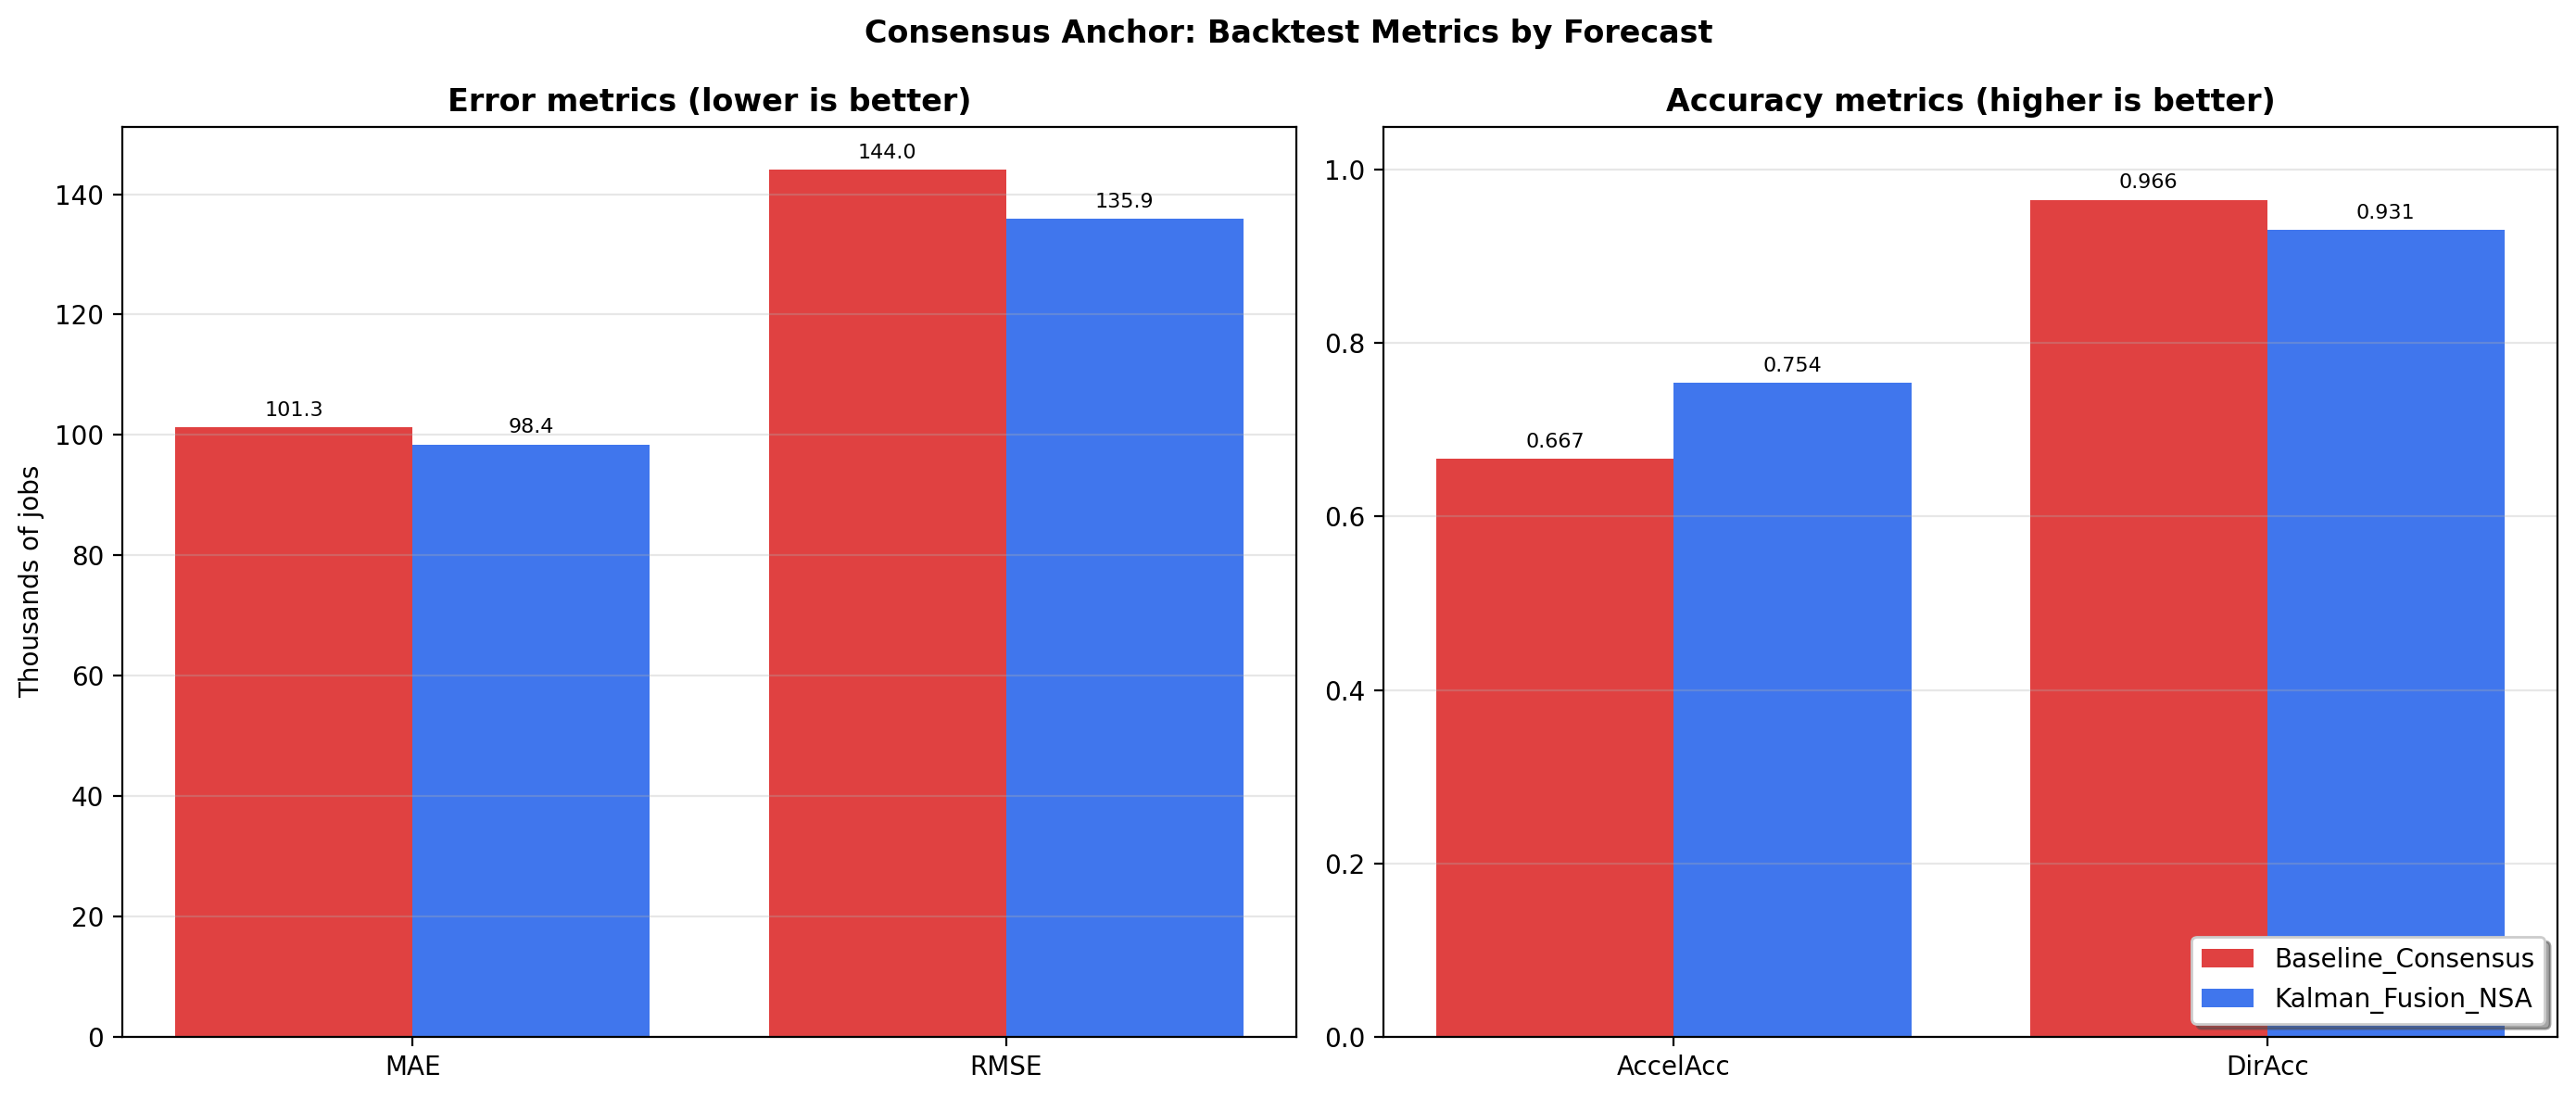

The file beside this chart, header and first rows:
Forecast, N, RMSE, MAE, MSE, ME_Bias, MedAE, SMAPE_pct, Directional_Accuracy, Acceleration_Accuracy, STD_Ratio, Diff_STD_Ratio, Corr_Level, Corr_Diff, Diff_Sign_Accuracy, Tail_MAE, Extreme_Hit_Rate, NonCovid_RMSE, NonCovid_MAE, NonCovid_MSE, NonCovid_ME_Bias, NonCovid_MedAE, NonCovid_SMAPE_pct, NonCovid_Directional_Accuracy
Kalman_Fusion_NSA, 58, 135.9, 98.41, 18466, 22.51, 71.25, 50.95, 0.931, 0.7544, 0.938, 0.6341, 0.7347, 0.1215, 0.7544, 130.2, 0.3333, 135.9, 98.41, 18466, 22.51, 71.25, 50.95, 0.931
Baseline_Consensus, 58, 144, 101.3, 20744, 33.45, 68.5, 47.08, 0.9655, 0.6667, 0.8162, 0.4126, 0.6849, 0.03318, 0.6667, 161.2, 0.3333, 144, 101.3, 20744, 33.45, 68.5, 47.08, 0.9655
Baseline_Champion, 58, 227.3, 188, 51673, 45.1, 166.3, 97.77, 0.7759, 0.6316, 1.556, 1.77, 0.6541, 0.3781, 0.6316, 236.2, 0.5, 227.3, 188, 51673, 45.1, 166.3, 97.77, 0.7759
